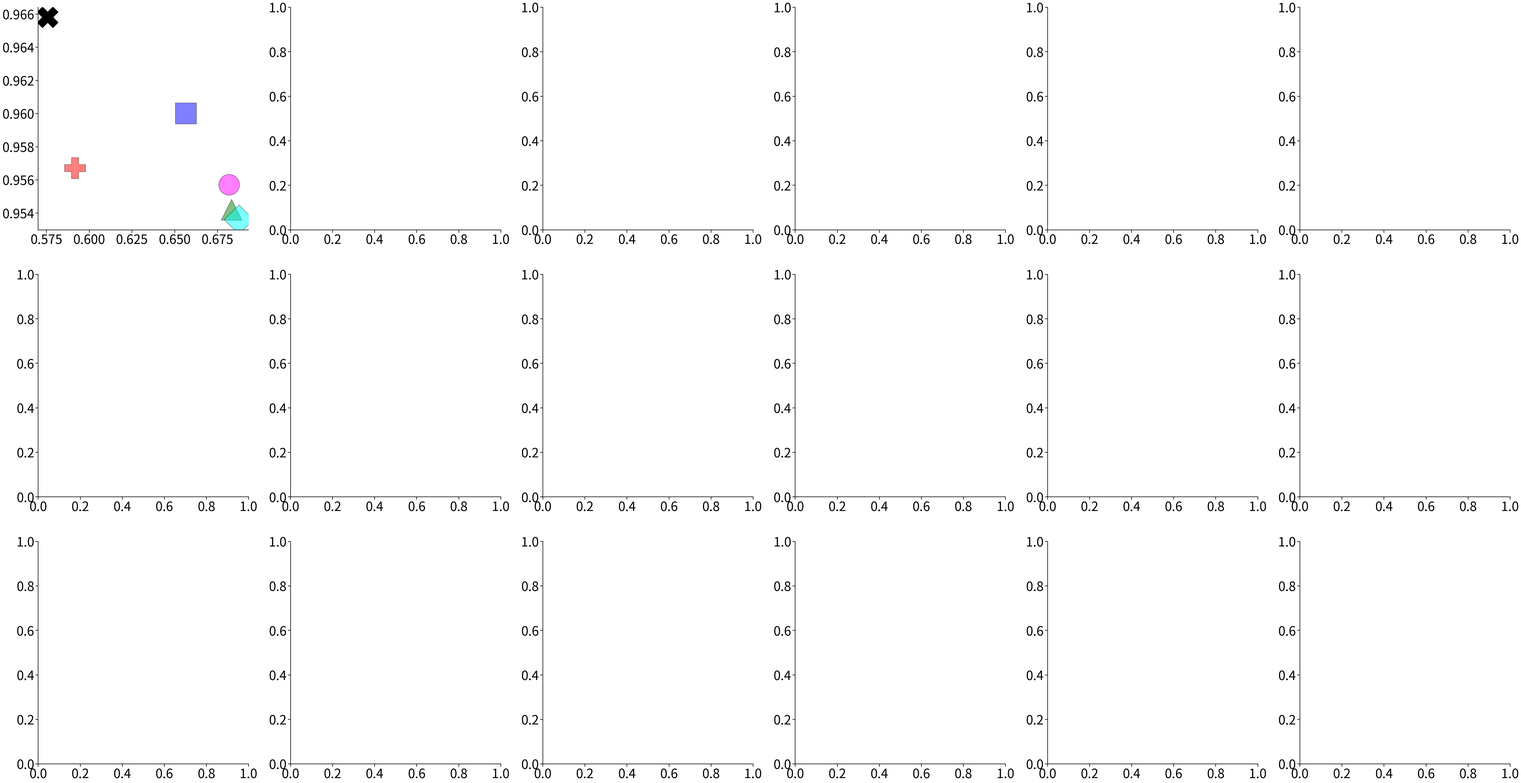

Python code for this plot: (Note: this script raises an exception after producing the figure.)
#%%
import matplotlib.pyplot as plt
import pandas as pd
import seaborn as sns
from matplotlib.lines import Line2D
from matplotlib.ticker import MaxNLocator, FuncFormatter
import matplotlib.patches as patches
from matplotlib.path import Path

def draw_curly_brace(fig, x0, x1, y, height=0.02, lw=3, color='black'):
    """
    Draw a horizontal curly brace between x0 and x1 at height y (figure coords)
    """
    mid = (x0 + x1) / 2

    verts = [
        (x0, y),
        (x0, y + height),
        (mid, y + height),
        (mid, y),

        (mid, y),
        (mid, y - height),
        (x1, y - height),
        (x1, y)
    ]

    codes = [
        Path.MOVETO,
        Path.CURVE3,
        Path.CURVE3,
        Path.LINETO,

        Path.MOVETO,
        Path.CURVE3,
        Path.CURVE3,
        Path.LINETO
    ]

    path = Path(verts, codes)
    patch = patches.PathPatch(
        path, fill=False, lw=lw, color=color,
        transform=fig.transFigure
    )
    fig.patches.append(patch)


plt.rcParams.update({
    "font.size": 11,
    "axes.spines.top": False,
    "axes.spines.right": False,
    "axes.linewidth": 1.2
})

def no_leading_zero(x, pos):
    s = f"{x:.2f}"
    if s.startswith("0"):
        s = s[1:]
    elif s.startswith("-0"):
        s = "-" + s[2:]
    return s

# ======================
# COLORS (UPDATED)
# ======================
color_map = {
    "Vanilla": "#000000",
    "Teacher": "magenta",
    "Feature": "blue",
    "Adjacency": "green",
    "Both": "cyan",
    "wo":'r'
}

# ======================
# DATA
# ======================
data = [
    ["Simulation","Vanilla","Vanilla",96.58,42.42,4.21],
    ["NBA","Vanilla","Vanilla",72.06,9.09,22.13],
    ["German","Vanilla","Vanilla",74.06,9.91,7.18],
    ["Simulation","FairGNN","Teacher",95.57,31.82,2.08],
    ["Simulation","FairGNN","Feature",96.00,34.34,2.38],
    ["Simulation","FairGNN","Adjacency",95.42,31.68,2.52],
    ["Simulation","FairGNN","Both",95.36,31.25,2.05],
    ["Simulation","FairGNN","wo",95.67,40.82,3.08],
    ["Simulation","FairVGNN","Teacher",95.81,30.01,1.31],
    ["Simulation","FairVGNN","Feature",95.96,32.25,1.98],
    ["Simulation","FairVGNN","Adjacency",94.35,30.11,1.26],
    ["Simulation","FairVGNN","Both",95.59,40.31,3.02],
    ["Simulation","FairVGNN","wo",95.67,40.82,3.08],
    ["Simulation","NIFTY","Teacher",94.93,29.18,2.52],
    ["Simulation","NIFTY","Feature",95.12,30.51,3.01],
    ["Simulation","NIFTY","Adjacency",93.84,28.98,2.29],
    ["Simulation","NIFTY","Both",94.87,29.20,2.49],
    ["Simulation","NIFTY","wo",95.69,41.31,3.62],
    ["NBA","FairGNN","Teacher",71.01,3.04,16.01],
    ["NBA","FairGNN","Feature",72.15,2.94,17.15],
    ["NBA","FairGNN","Adjacency",65.42,7.48,20.11],
    ["NBA","FairGNN","Both",69.15,7.02,20.01],
    ["NBA","FairGNN","wo",71.06,8.19,22.16],
    ["NBA","FairVGNN","Teacher",70.12,4.56,18.01],
    ["NBA","FairVGNN","Feature",69.52,3.12,16.05],
    ["NBA","FairVGNN","Adjacency",65.02,5.68,20.01],
    ["NBA","FairVGNN","Both",69.02,4.98,19.01],
    ["NBA","FairVGNN","wo",71.16,8.01,21.16],
    ["NBA","NIFTY","Teacher",71.05,2.61,14.02],
    ["NBA","NIFTY","Feature",69.53,2.01,14.15],
    ["NBA","NIFTY","Adjacency",64.18,5.08,20.01],
    ["NBA","NIFTY","Both",69.01,4.01,17.02],
    ["NBA","NIFTY","wo",69.06,6.19,20.11],
    ["German","FairGNN","Teacher",71.21,2.35,0.93],
    ["German","FairGNN","Feature",72.41,2.57,3.18],
    ["German","FairGNN","Adjacency",70.10,1.98,0.81],
    ["German","FairGNN","Both",70.24,2.51,1.02],
    ["German","FairGNN","wo",72.06,7.91,5.18],
    ["German","FairVGNN","Teacher",72.01,4.12,2.10],
    ["German","FairVGNN","Feature",72.95,4.91,3.05],
    ["German","FairVGNN","Adjacency",70.15,2.01,0.01],
    ["German","FairVGNN","Both",71.59,4.59,1.21],
    ["German","FairVGNN","wo",72.16,6.21,5.10],
    ["German","NIFTY","Teacher",72.05,2.69,1.01],
    ["German","NIFTY","Feature",72.81,3.01,5.05],
    ["German","NIFTY","Adjacency",70.11,2.01,0.98],
    ["German","NIFTY","Both",70.08,2.91,1.58],
    ["German","NIFTY","wo",71.96,6.81,5.32],

]

df = pd.DataFrame(data, columns=["Dataset","Method","Variant","Accuracy","DP","EQOP"])

df["DP_score"] = 1 - df["DP"] / 100.0
df["EQOP_score"] = 1 - df["EQOP"] / 100.0

datasets = ["Simulation","NBA","German"]
methods = ["FairGNN","FairVGNN","NIFTY"]

marker_map = {"Vanilla":"X","Teacher":"o","Feature":"s","Adjacency":"^","Both":"D","wo":"P"}

# ======================
# FIGURE
# ======================
sns.set_context("talk", font_scale=2.5)
fig, axes = plt.subplots(3, 6, figsize=(85, 44))
f_size = 120

for i, dataset in enumerate(datasets):

    vanilla = df[(df.Dataset==dataset)&(df.Method=="Vanilla")].iloc[0]

    for j, method in enumerate(methods):
        for k, metric in enumerate(["DP_score","EQOP_score"]):

            col = j if k==0 else j+3
            ax = axes[i, col]

            # Vanilla
            ax.scatter( vanilla[metric], vanilla["Accuracy"]/100,
                       marker='X', s=4500,
                       color=color_map["Vanilla"],
                       edgecolor='black', linewidth=1.8)

            # Method points
            sub = df[(df.Dataset==dataset)&(df.Method==method)]
            for _, r in sub.iterrows():
                ax.scatter(r[metric], r["Accuracy"]/100, 
                           marker=marker_map[r["Variant"]],
                           s=4500,
                           color=color_map[r["Variant"]],
                           edgecolor='black', linewidth=1.5, alpha=0.5)

            if ax.is_first_col():
                ax.set_ylabel(dataset, fontsize=f_size)

            ax.grid(False)
            ax.tick_params(labelsize=f_size-10)
            ax.xaxis.set_major_locator(MaxNLocator(3))
            ax.yaxis.set_major_locator(MaxNLocator(3))
            ax.xaxis.set_major_formatter(FuncFormatter(no_leading_zero))
            ax.yaxis.set_major_formatter(FuncFormatter(no_leading_zero))

# Titles
titles = ["FairGNN","FairVGNN","NIFTY"]*2
for i in range(6):
    axes[0,i].set_title(titles[i], fontsize=f_size)

# Legend
legend_elements = [
    Line2D([0],[0],marker='X',linestyle='None',label='Vanilla',markerfacecolor=color_map["Vanilla"],markeredgecolor='black',markersize=60),
    Line2D([0],[0],marker='o',linestyle='None',label='Teacher',markerfacecolor=color_map["Teacher"],markeredgecolor='black',markersize=60),
    Line2D([0],[0],marker='s',linestyle='None',label='GCN (Feat)',markerfacecolor=color_map["Feature"],markeredgecolor='black',markersize=60),
    Line2D([0],[0],marker='^',linestyle='None',label='GCN (Adj)',markerfacecolor=color_map["Adjacency"],markeredgecolor='black',markersize=60),
    Line2D([0],[0],marker='D',linestyle='None',label='GCN (Both)',markerfacecolor=color_map["Both"],markeredgecolor='black',markersize=60),
    Line2D([0],[0],marker='P',linestyle='None',label='GCN (w/o)',markerfacecolor=color_map["wo"],markeredgecolor='black',markersize=60)
]
# ======================
# GROUP LINES (CLEAN VERSION)
# ======================

# Get exact subplot boundaries (so lines align perfectly)
left_dp  = axes[0,0].get_position().x0 - 0.05
right_dp = axes[0,2].get_position().x1

left_eq  = axes[0,3].get_position().x0 + 0.05
right_eq = axes[0,5].get_position().x1 + 0.07

# Vertical position (just above subplots)
y = axes[0,0].get_position().y1 - 0.82

# --- DP line ---
fig.lines.append(
    plt.Line2D([left_dp, right_dp], [y, y],
               transform=fig.transFigure,
               lw=4, color='black')
)

fig.text(
    (left_dp + right_dp)/2,
    y - 0.05,
    "1 - DP",
    ha='center',
    va='bottom',
    fontsize=f_size
)

# --- EQOP line ---
fig.lines.append(
    plt.Line2D([left_eq, right_eq], [y, y],
               transform=fig.transFigure,
               lw=4, color='black')
)

fig.text(
    (left_eq + right_eq)/2,
    y - 0.05,
    "1 - EQOP",
    ha='center',
    va='bottom',
    fontsize=f_size
)
fig.legend(handles=legend_elements, loc='upper center',
           ncol=3, frameon=False, bbox_to_anchor=(0.5,1.1),
           fontsize=f_size)

fig.supxlabel("Fairness (↑)", fontsize=f_size, y=-0.052)
fig.supylabel("Accuracy (↑)", fontsize=f_size, x=-0.001)

plt.tight_layout(rect=[0,0,1,0.93])
#plt.savefig("f_acc_plot.pdf", dpi=300, bbox_inches='tight')
plt.show()
# %%
